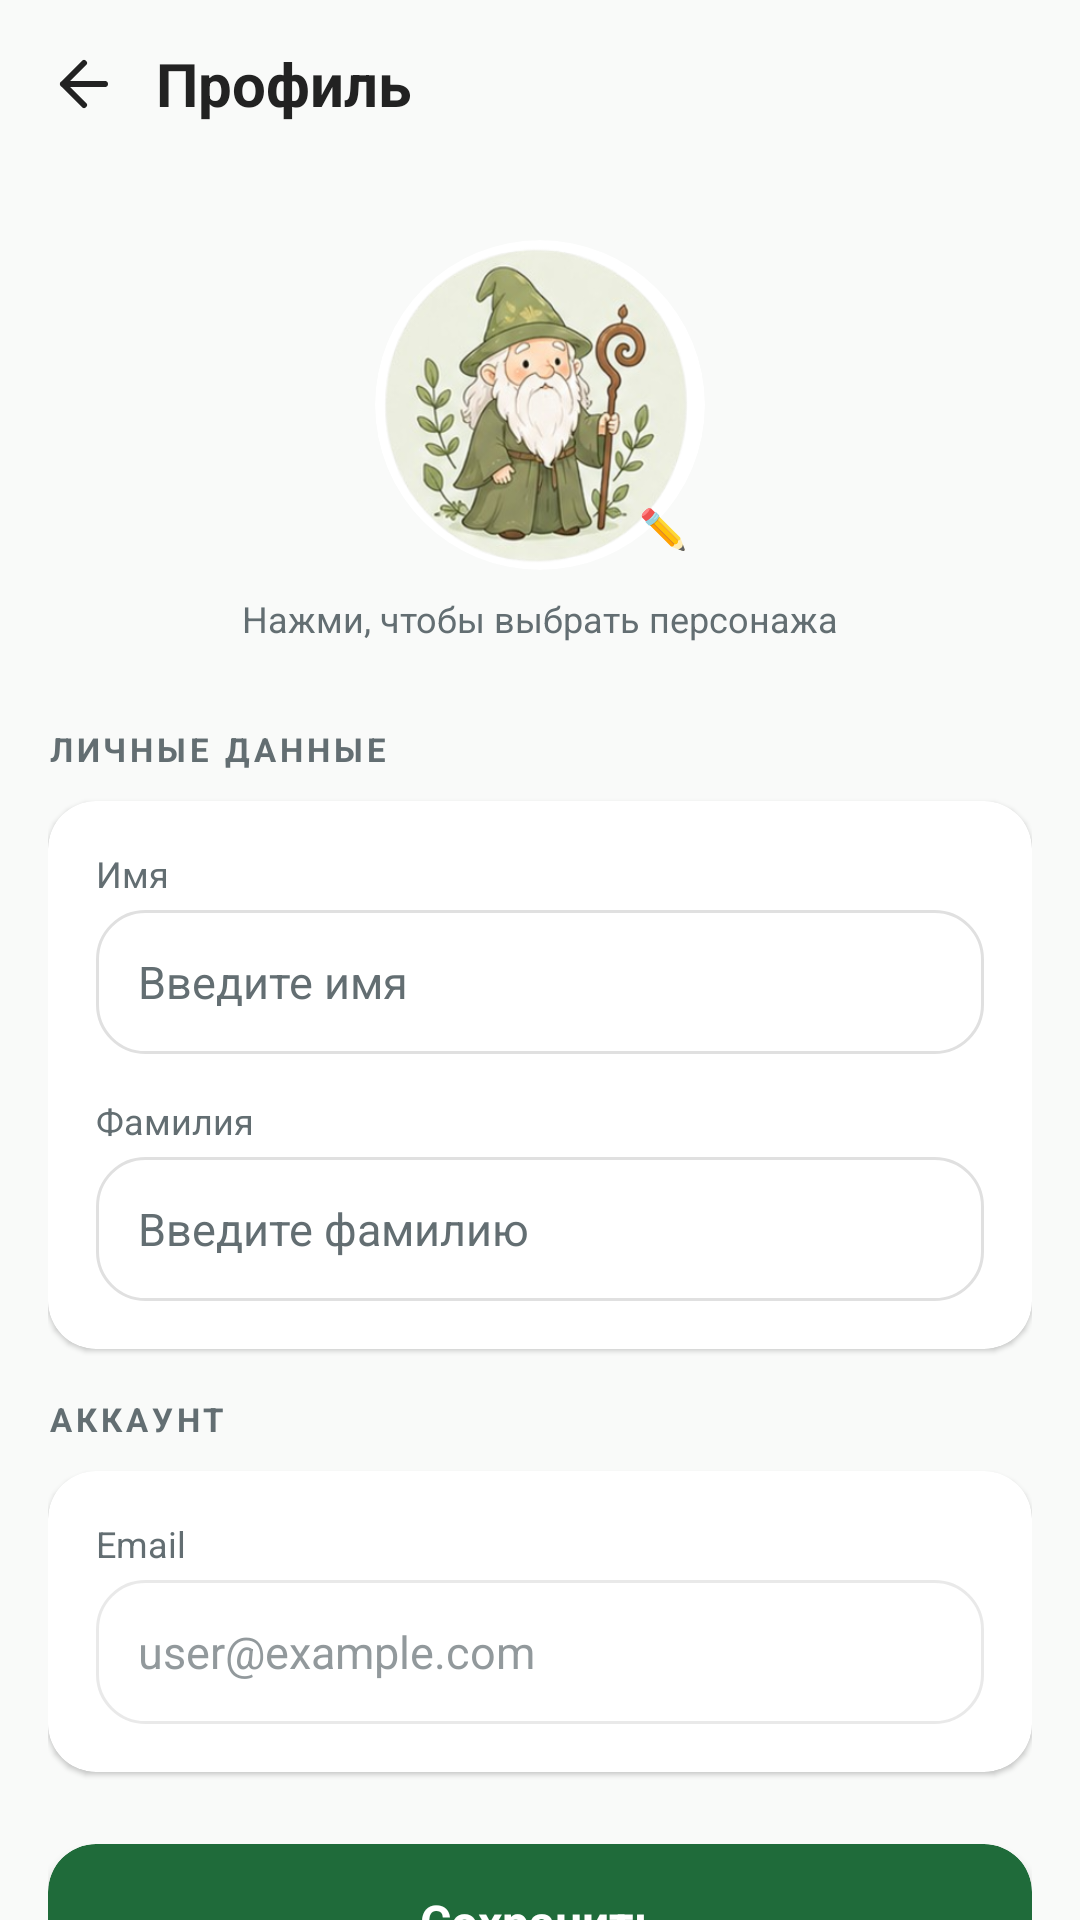

This screen was rendered from an Android layout file. Write that file and the resources it references.
<!-- AndroidManifest.xml: application theme Theme.PlantCare -->
<!-- res/layout/activity_profile.xml -->
<?xml version="1.0" encoding="utf-8"?>
<androidx.core.widget.NestedScrollView
    xmlns:android="http://schemas.android.com/apk/res/android"
    xmlns:app="http://schemas.android.com/apk/res-auto"
    android:layout_width="match_parent"
    android:layout_height="match_parent"
    android:background="@color/background_page"
    android:fillViewport="true">

    <LinearLayout
        android:layout_width="match_parent"
        android:layout_height="wrap_content"
        android:orientation="vertical"
        android:paddingBottom="40dp">

        
        <LinearLayout
            android:layout_width="match_parent"
            android:layout_height="56dp"
            android:orientation="horizontal"
            android:gravity="center_vertical"
            android:paddingStart="8dp"
            android:paddingEnd="16dp"
            android:background="@color/background_page">

            <ImageView
                android:id="@+id/btnBack"
                android:layout_width="40dp"
                android:layout_height="40dp"
                android:padding="8dp"
                android:src="@drawable/ic_arrow_back"
                android:contentDescription="Назад"
                app:tint="@color/text_dark" />

            <TextView
                android:layout_width="0dp"
                android:layout_height="wrap_content"
                android:layout_weight="1"
                android:layout_marginStart="4dp"
                android:text="Профиль"
                android:textColor="@color/text_dark"
                android:textSize="20sp"
                android:textStyle="bold" />
        </LinearLayout>

        
        <LinearLayout
            android:layout_width="match_parent"
            android:layout_height="wrap_content"
            android:orientation="vertical"
            android:gravity="center"
            android:paddingTop="24dp"
            android:paddingBottom="8dp">

            <FrameLayout
                android:layout_width="110dp"
                android:layout_height="110dp">

                
                <androidx.cardview.widget.CardView
                    android:layout_width="110dp"
                    android:layout_height="110dp"
                    app:cardCornerRadius="55dp"
                    app:cardElevation="0dp"
                    app:strokeColor="#1F6B3A"
                    app:strokeWidth="3dp">

                    <ImageView
                        android:id="@+id/ivAvatarDisplay"
                        android:layout_width="110dp"
                        android:layout_height="110dp"
                        android:scaleType="centerCrop"
                        android:src="@drawable/avatar_gnome_green"
                        android:clickable="true"
                        android:focusable="true"
                        android:foreground="?attr/selectableItemBackgroundBorderless"
                        android:contentDescription="Аватар" />

                </androidx.cardview.widget.CardView>

                
                <TextView
                    android:layout_width="28dp"
                    android:layout_height="28dp"
                    android:layout_gravity="bottom|end"
                    android:background="@drawable/bg_circle_white"
                    android:gravity="center"
                    android:text="✏️"
                    android:textSize="13sp"
                    android:elevation="2dp"
                    android:clickable="false" />
            </FrameLayout>

            <TextView
                android:layout_width="wrap_content"
                android:layout_height="wrap_content"
                android:layout_marginTop="8dp"
                android:text="Нажми, чтобы выбрать персонажа"
                android:textColor="@color/text_secondary"
                android:textSize="12sp" />
        </LinearLayout>

        
        <LinearLayout
            android:layout_width="match_parent"
            android:layout_height="wrap_content"
            android:orientation="vertical"
            android:paddingStart="16dp"
            android:paddingEnd="16dp"
            android:paddingTop="20dp">

            <TextView
                android:layout_width="wrap_content"
                android:layout_height="wrap_content"
                android:layout_marginBottom="10dp"
                android:text="ЛИЧНЫЕ ДАННЫЕ"
                android:textColor="@color/text_secondary"
                android:textSize="11sp"
                android:letterSpacing="0.12"
                android:textStyle="bold" />

            <androidx.cardview.widget.CardView
                android:layout_width="match_parent"
                android:layout_height="wrap_content"
                android:layout_marginBottom="16dp"
                app:cardBackgroundColor="@color/white"
                app:cardCornerRadius="16dp"
                app:cardElevation="1dp">

                <LinearLayout
                    android:layout_width="match_parent"
                    android:layout_height="wrap_content"
                    android:orientation="vertical"
                    android:padding="16dp">

                    <TextView
                        android:layout_width="wrap_content"
                        android:layout_height="wrap_content"
                        android:text="Имя"
                        android:textColor="@color/text_secondary"
                        android:textSize="12sp"
                        android:layout_marginBottom="4dp" />

                    <EditText
                        android:id="@+id/etFirstName"
                        android:layout_width="match_parent"
                        android:layout_height="48dp"
                        android:background="@drawable/bg_input_light"
                        android:hint="Введите имя"
                        android:paddingStart="14dp"
                        android:paddingEnd="14dp"
                        android:textColor="@color/text_dark"
                        android:textColorHint="@color/text_secondary"
                        android:textSize="15sp"
                        android:inputType="textPersonName"
                        android:imeOptions="actionNext"
                        android:layout_marginBottom="14dp" />

                    <TextView
                        android:layout_width="wrap_content"
                        android:layout_height="wrap_content"
                        android:text="Фамилия"
                        android:textColor="@color/text_secondary"
                        android:textSize="12sp"
                        android:layout_marginBottom="4dp" />

                    <EditText
                        android:id="@+id/etLastName"
                        android:layout_width="match_parent"
                        android:layout_height="48dp"
                        android:background="@drawable/bg_input_light"
                        android:hint="Введите фамилию"
                        android:paddingStart="14dp"
                        android:paddingEnd="14dp"
                        android:textColor="@color/text_dark"
                        android:textColorHint="@color/text_secondary"
                        android:textSize="15sp"
                        android:inputType="textPersonName"
                        android:imeOptions="actionDone" />
                </LinearLayout>
            </androidx.cardview.widget.CardView>

            <TextView
                android:layout_width="wrap_content"
                android:layout_height="wrap_content"
                android:layout_marginBottom="10dp"
                android:text="АККАУНТ"
                android:textColor="@color/text_secondary"
                android:textSize="11sp"
                android:letterSpacing="0.12"
                android:textStyle="bold" />

            <androidx.cardview.widget.CardView
                android:layout_width="match_parent"
                android:layout_height="wrap_content"
                android:layout_marginBottom="24dp"
                app:cardBackgroundColor="@color/white"
                app:cardCornerRadius="16dp"
                app:cardElevation="1dp">

                <LinearLayout
                    android:layout_width="match_parent"
                    android:layout_height="wrap_content"
                    android:orientation="vertical"
                    android:padding="16dp">

                    <TextView
                        android:layout_width="wrap_content"
                        android:layout_height="wrap_content"
                        android:text="Email"
                        android:textColor="@color/text_secondary"
                        android:textSize="12sp"
                        android:layout_marginBottom="4dp" />

                    <TextView
                        android:id="@+id/tvEmail"
                        android:layout_width="match_parent"
                        android:layout_height="48dp"
                        android:background="@drawable/bg_input_light"
                        android:paddingStart="14dp"
                        android:paddingEnd="14dp"
                        android:gravity="center_vertical"
                        android:text="user@example.com"
                        android:textColor="@color/text_secondary"
                        android:textSize="15sp"
                        android:alpha="0.7" />
                </LinearLayout>
            </androidx.cardview.widget.CardView>

            
            <androidx.cardview.widget.CardView
                android:id="@+id/btnSave"
                android:layout_width="match_parent"
                android:layout_height="52dp"
                android:layout_marginBottom="12dp"
                android:clickable="true"
                android:focusable="true"
                app:cardBackgroundColor="@color/dark_green"
                app:cardCornerRadius="16dp"
                app:cardElevation="2dp">

                <TextView
                    android:id="@+id/tvSaveText"
                    android:layout_width="match_parent"
                    android:layout_height="match_parent"
                    android:gravity="center"
                    android:text="Сохранить"
                    android:textColor="@color/white"
                    android:textSize="16sp"
                    android:textStyle="bold" />
            </androidx.cardview.widget.CardView>

            
            <androidx.cardview.widget.CardView
                android:id="@+id/btnLogout"
                android:layout_width="match_parent"
                android:layout_height="52dp"
                android:clickable="true"
                android:focusable="true"
                app:cardBackgroundColor="#FFF0F0"
                app:cardCornerRadius="16dp"
                app:cardElevation="0dp">

                <LinearLayout
                    android:layout_width="match_parent"
                    android:layout_height="match_parent"
                    android:gravity="center"
                    android:orientation="horizontal">
                    <TextView
                        android:layout_width="wrap_content"
                        android:layout_height="wrap_content"
                        android:text="Выйти из аккаунта"
                        android:textColor="#D32F2F"
                        android:textSize="15sp"
                        android:textStyle="bold" />
                </LinearLayout>
            </androidx.cardview.widget.CardView>

        </LinearLayout>
    </LinearLayout>
</androidx.core.widget.NestedScrollView>
<!-- resources referenced by this layout -->
<resources>
  <color name="background_page">#F9FAF9</color>
  <color name="dark_green">#1F6B3A</color>
  <color name="text_dark">#222222</color>
  <color name="text_secondary">#636E72</color>
  <color name="white">#FFFFFF</color>
  <!-- drawable avatar_gnome_green: png bitmap (drawable, 137352 bytes) -->
  <!-- drawable bg_input_light (drawable) -->
  <?xml version="1.0" encoding="utf-8"?>
  <shape xmlns:android="http://schemas.android.com/apk/res/android">
      <solid android:color="#FFFFFF" /> <stroke android:width="1dp" android:color="#E0E0E0" /> <corners android:radius="16dp" /> </shape>
  <!-- drawable ic_arrow_back (drawable) -->
  <?xml version="1.0" encoding="utf-8"?>
  <vector xmlns:android="http://schemas.android.com/apk/res/android"
      android:width="24dp"
      android:height="24dp"
      android:viewportWidth="24"
      android:viewportHeight="24">
      <path
          android:fillColor="@android:color/transparent"
          android:strokeColor="#1D5C3D"
          android:strokeWidth="2"
          android:strokeLineCap="round"
          android:strokeLineJoin="round"
          android:pathData="M19,12 L5,12 M12,5 L5,12 L12,19" />
  </vector>
  <style name="Theme.PlantCare" parent="Base.Theme.PlantCare" />
  <style name="Base.Theme.PlantCare" parent="Theme.Material3.Light.NoActionBar">
          <item name="android:navigationBarColor">#F0F4F0</item>
  
          <item name="android:windowLightNavigationBar">true</item>
      </style>
</resources>
